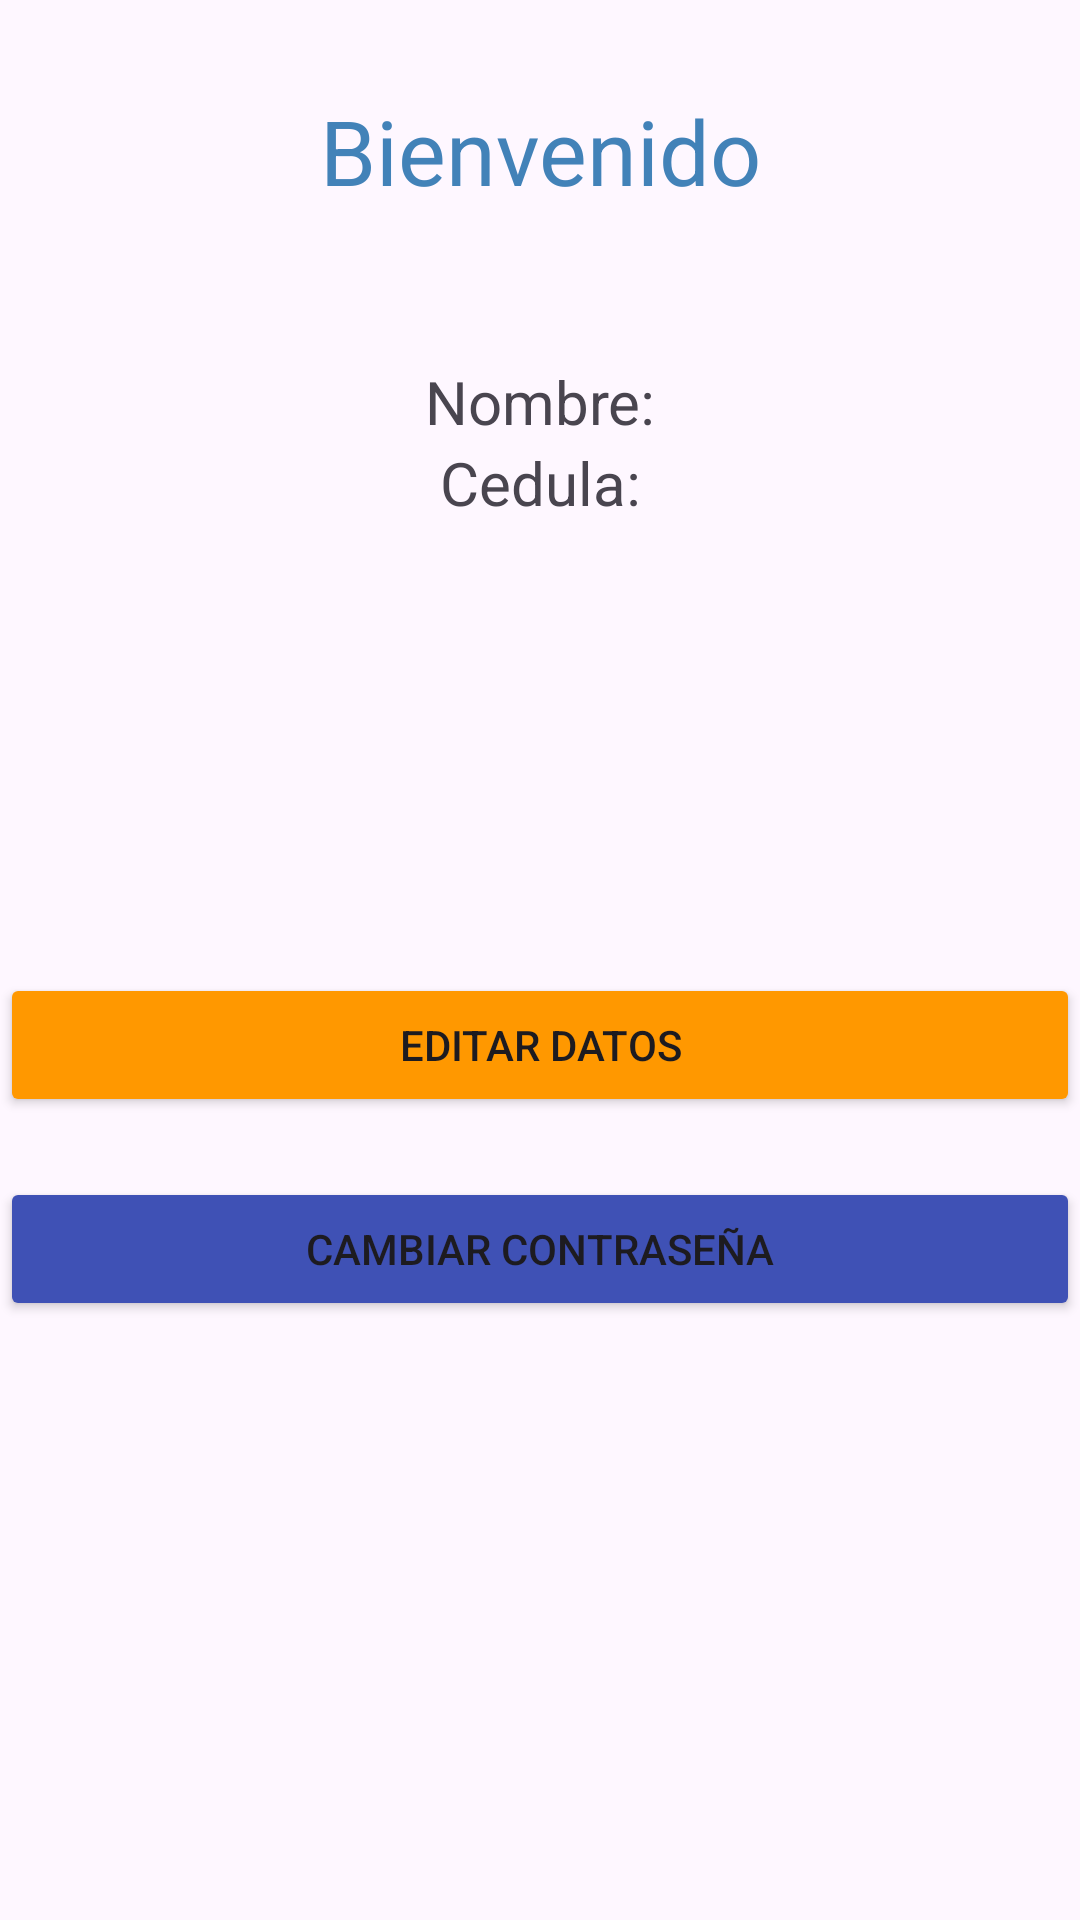

Layout XML and referenced resources for this Android screen:
<!-- AndroidManifest.xml: application theme Theme.Loginprueba -->
<!-- res/layout/activity_user_info.xml -->
<?xml version="1.0" encoding="utf-8"?>
<LinearLayout xmlns:android="http://schemas.android.com/apk/res/android"
    xmlns:tools="http://schemas.android.com/tools"
    android:id="@+id/main"
    android:layout_width="match_parent"
    android:layout_height="match_parent"
    android:orientation="vertical"
    tools:context=".LoginMainActivity">

    <TextView
        android:id="@+id/bienvenido"
        android:layout_width="match_parent"
        android:layout_height="wrap_content"
        android:textSize="30sp"
        android:textColor="#4282B8"
        android:layout_marginTop="30dp"
        android:text="@string/bienvenido"
        android:layout_marginBottom="50dp"
        android:textAlignment="center"

        />

    <TextView
        android:id="@+id/nombre"
        android:layout_width="match_parent"
        android:layout_height="wrap_content"
        android:textSize="20sp"
        android:text="@string/nombre_info"
        android:textAlignment="center"
        />

    <TextView
        android:id="@+id/cedula"
        android:layout_width="match_parent"
        android:layout_height="wrap_content"
        android:textSize="20sp"
        android:text="@string/cedula_info"
        android:textAlignment="center"
        />



    <Button

        android:id="@+id/btnEdit"
        android:layout_width="match_parent"
        android:layout_height="wrap_content"
        android:layout_marginTop="150dp"
        android:text="@string/editar_datos"
        android:backgroundTint="#FF9800"/>

    <Button
        android:id="@+id/btnPassword"
        android:layout_width="match_parent"
        android:layout_height="wrap_content"
        android:layout_marginTop="20dp"
        android:text="@string/cambiar_contrase_a"
        android:backgroundTint="#3F51B5"/>

    <Button
        android:id="@+id/btnSesion"
        android:layout_width="match_parent"
        android:layout_height="wrap_content"
        android:layout_marginTop="200dp"
        android:text="@string/cerrar_sesion"
        android:backgroundTint="#A90707"/>


</LinearLayout>
<!-- resources referenced by this layout -->
<resources>
  <string name="bienvenido">Bienvenido</string>
  <string name="cambiar_contrase_a">Cambiar contraseña</string>
  <string name="cedula_info">Cedula:</string>
  <string name="cerrar_sesion">Cerrar sesion</string>
  <string name="editar_datos">Editar Datos</string>
  <string name="nombre_info">Nombre:</string>
  <style name="Theme.Loginprueba" parent="Base.Theme.Loginprueba" />
  <style name="Base.Theme.Loginprueba" parent="Theme.Material3.DayNight.NoActionBar">
          
          
      </style>
</resources>
